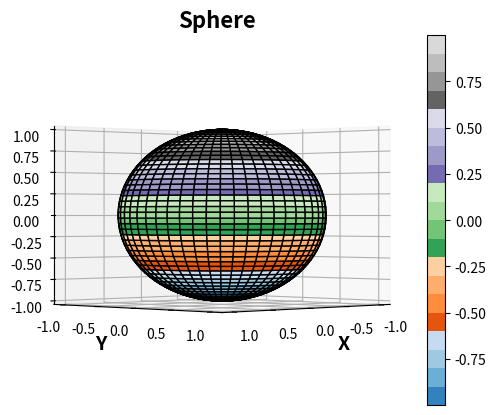

Generate this figure with matplotlib:

import numpy as np
import matplotlib.pyplot as plt
from matplotlib import cm

# Parametrization
theta = np.linspace(0 * np.pi, 2 * np.pi, 50)
phi = np.linspace(0 * np.pi, 1 * np.pi, 50)
theta, phi = np.meshgrid(theta, phi)
x0, y0, z0, r = [0, 0, 0, 1]
x = x0 + r * np.cos(theta)*np.sin(phi)
y = y0 + r * np.sin(theta)*np.sin(phi)
z = z0 + r * np.cos(phi)


def plotter(E, A):
    #plt.contour(x, y, z) # points of surface and z=0 plane
    #plt.contour(x, y, z, 15) # more levels
    # Axes
    fig = plt.figure('Plot and Contour plot')
    ax = fig.add_subplot(111, projection='3d')
    #ax = fig.gca(projection='3d')
    h = ax.plot_surface(x, y, z, cmap = cm.tab20c, edgecolor = 'k') #gist_stern, tab20c, PuBuGn, tab20, terrain, gnuplot, viridis, cubehelix, Dark2, flag, Accent, hsv
    fig.colorbar(h)
    ax.set_xlabel('X', fontweight = 'bold', fontsize = 14)
    ax.set_ylabel('Y', fontweight = 'bold', fontsize = 14)
    ax.set_zlabel('Z', fontweight = 'bold', fontsize = 14)
    ax.set_title('Sphere', fontweight = 'bold', fontsize = 16)
    ax.view_init(elev=E, azim=A)
    plt.show()
plotter(0, 45)